Dataset: data (GitHub, hmy7788/SmartFactory_Vision_Project1). Classes: mug, straight, taper smooth, taper step.

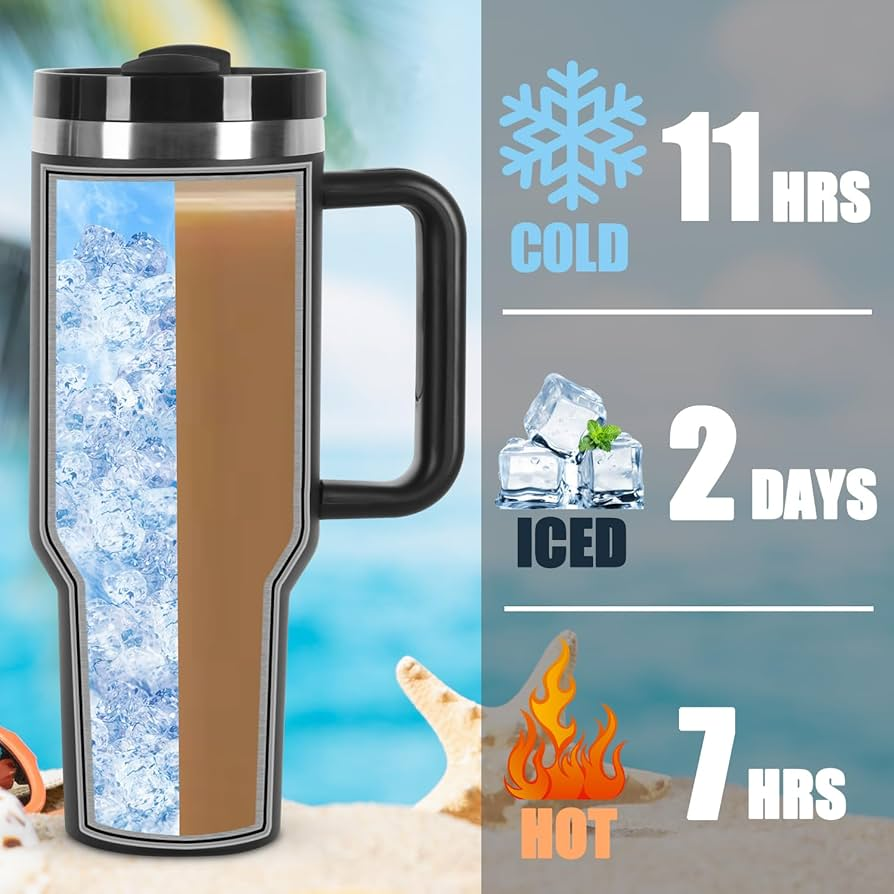
Label: taper smooth

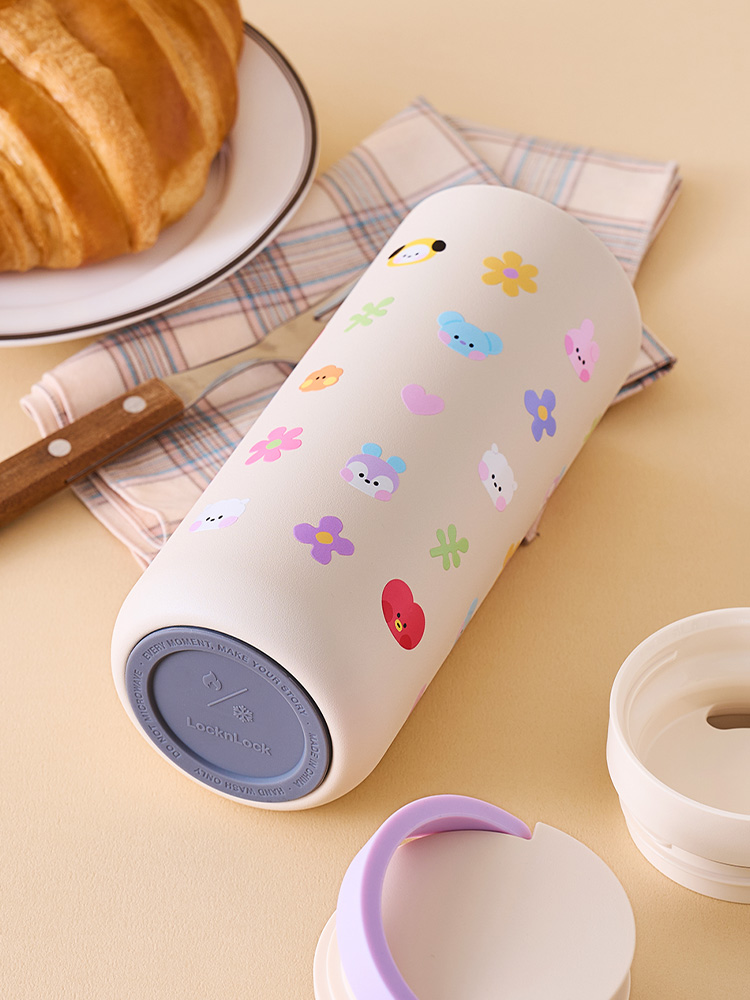
Label: straight

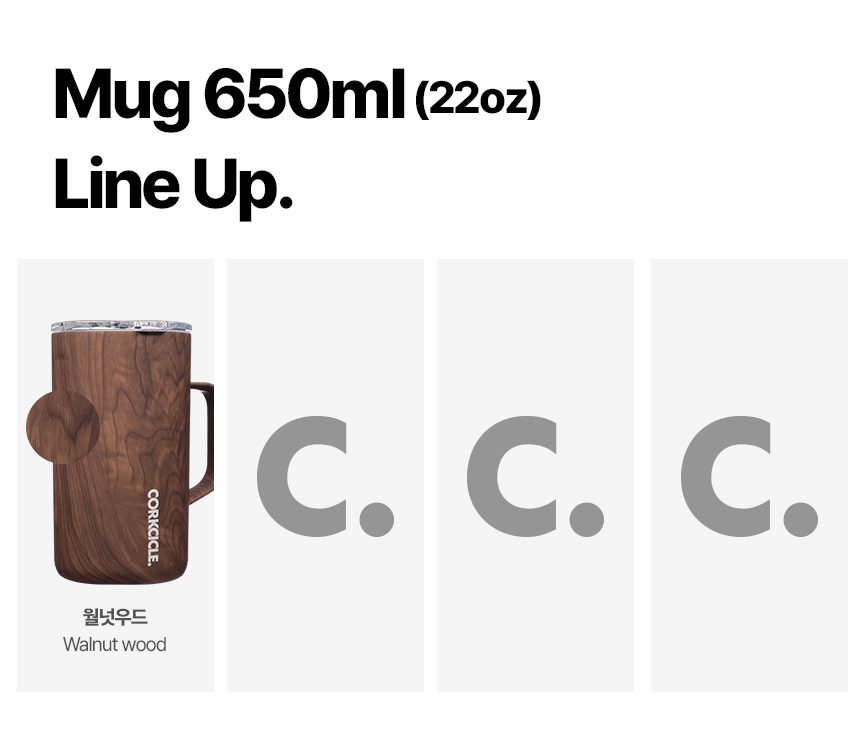
Label: mug

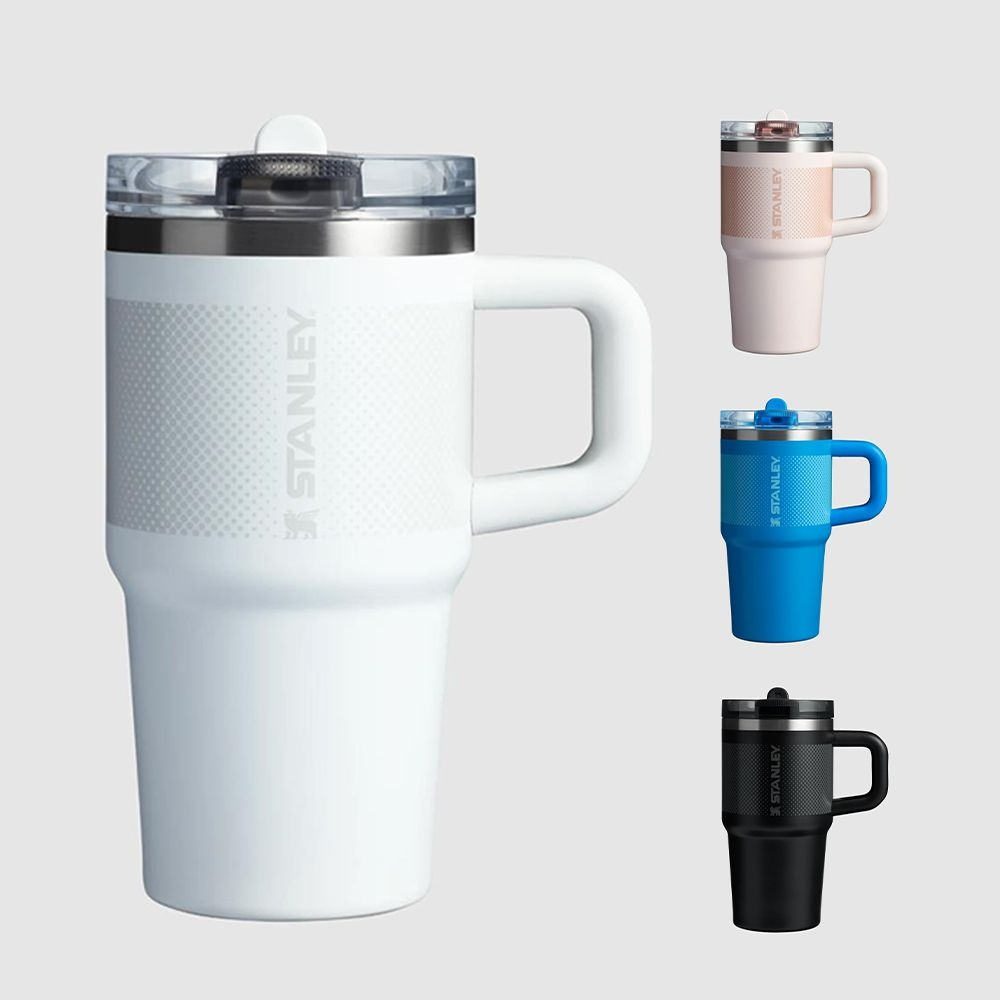
Label: taper step

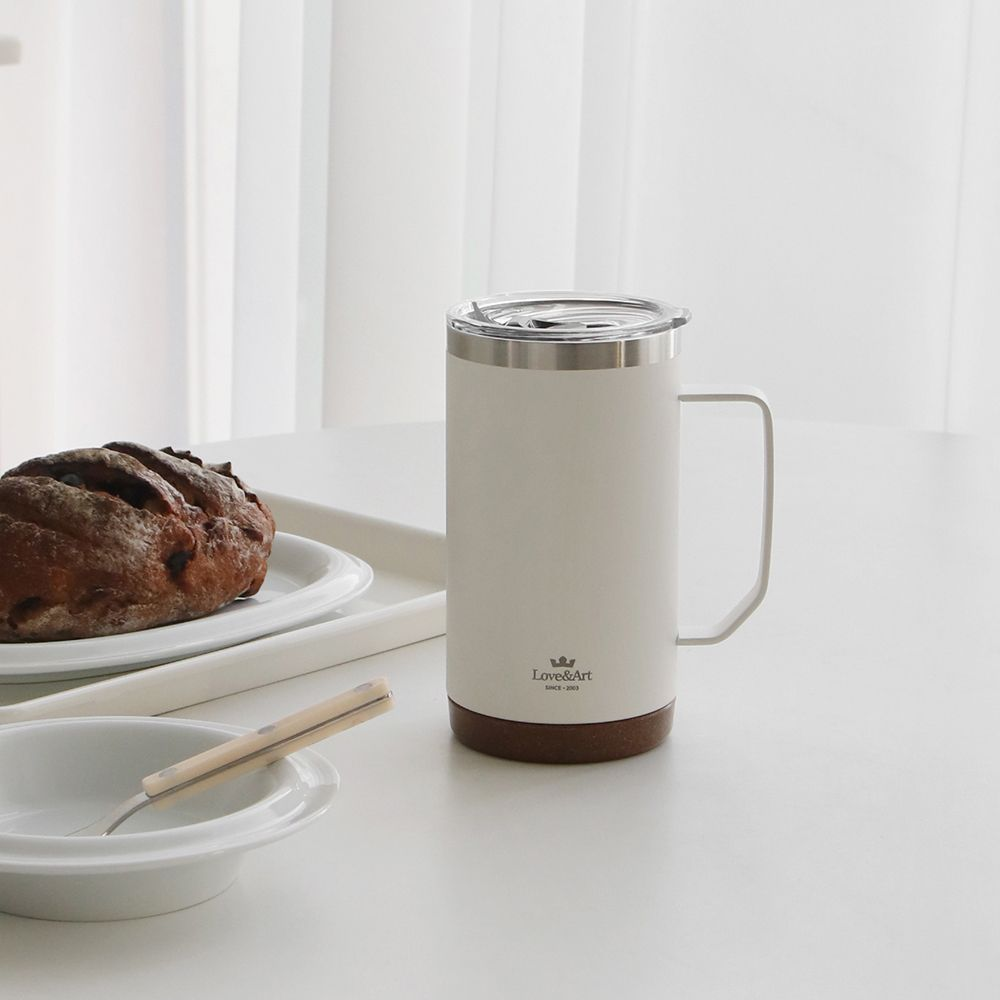
Label: mug

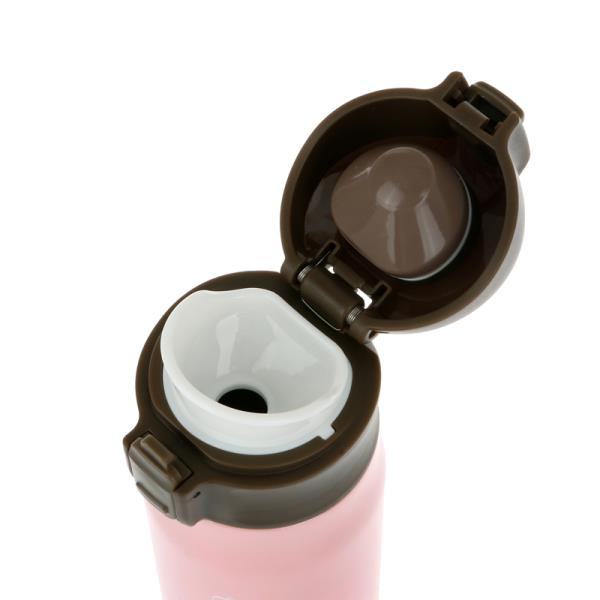
Label: taper smooth
